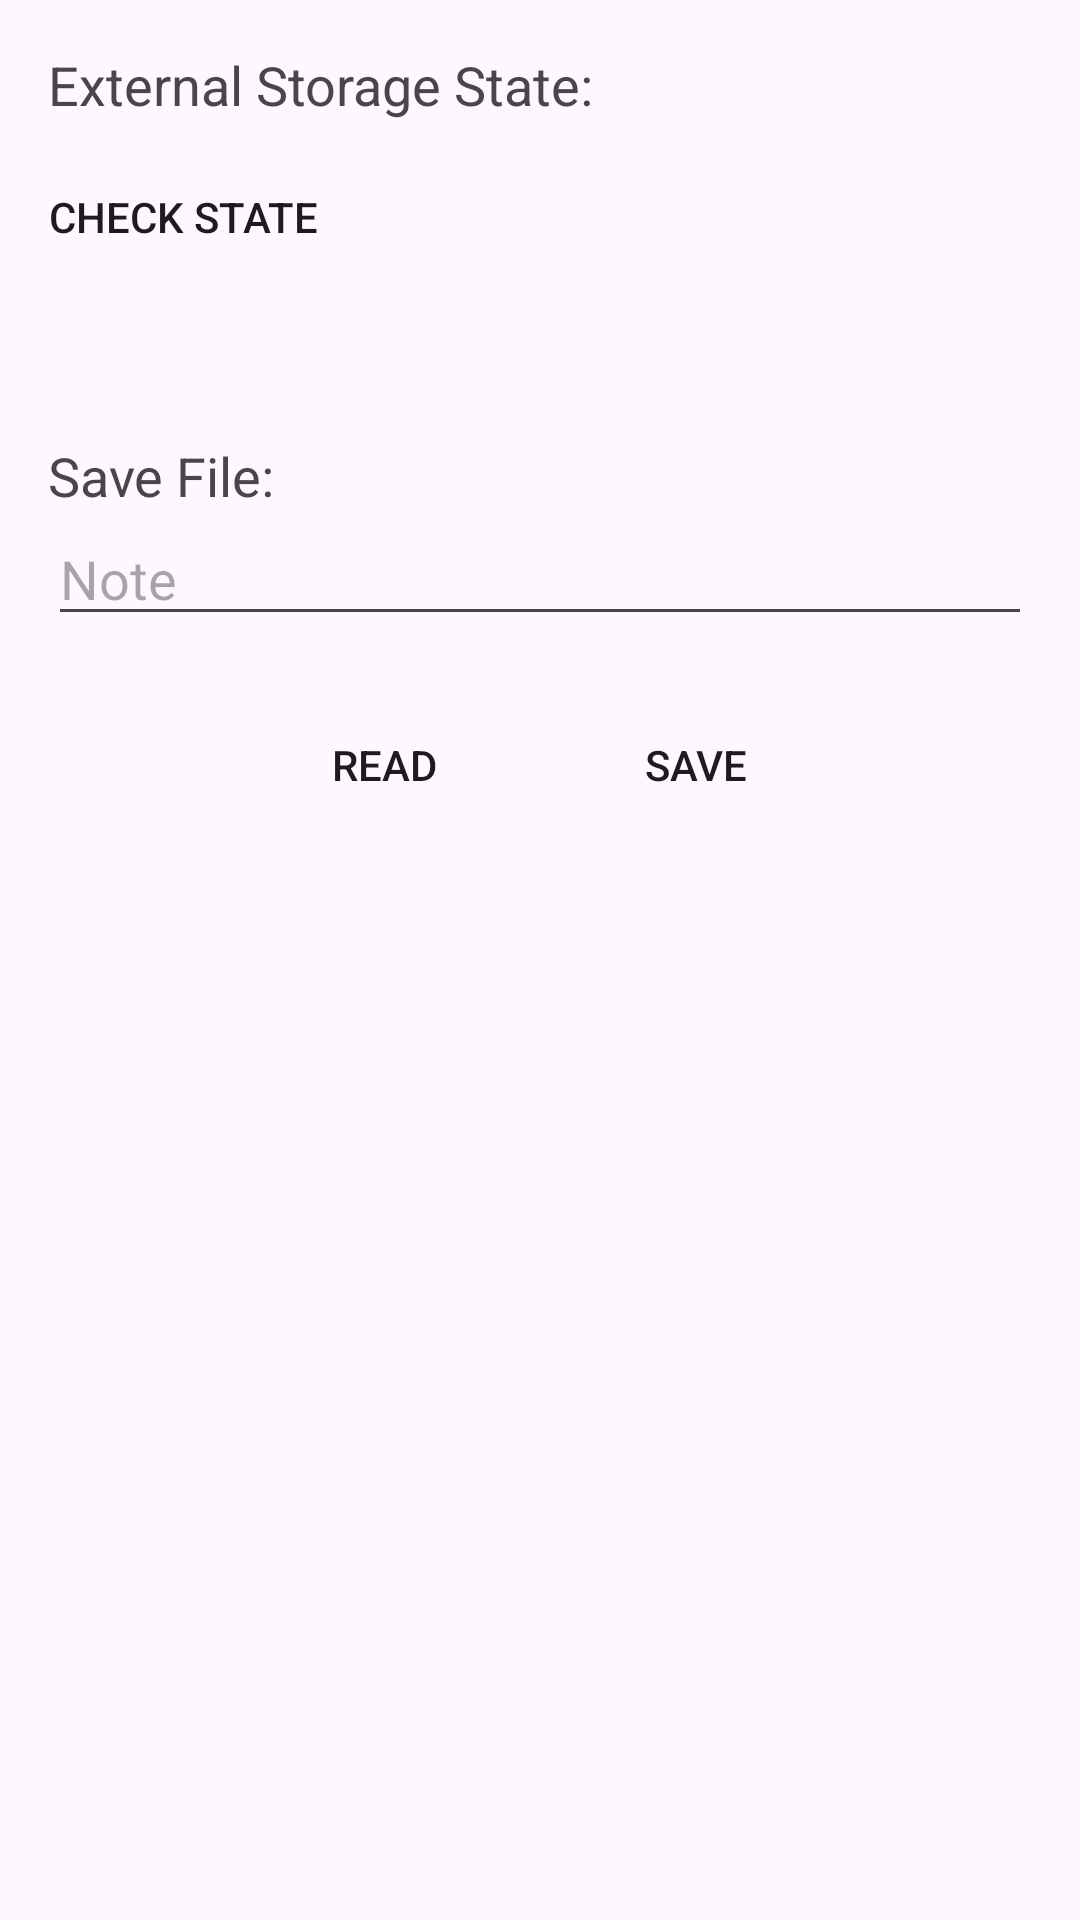

Produce the Android XML layout that renders to this screen, including the resource entries it uses.
<!-- AndroidManifest.xml: application theme Theme.AndroidCourseApp -->
<!-- res/layout/activity_practice8_external_storage.xml -->
<?xml version="1.0" encoding="utf-8"?>
<LinearLayout xmlns:android="http://schemas.android.com/apk/res/android"
    xmlns:app="http://schemas.android.com/apk/res-auto"
    xmlns:tools="http://schemas.android.com/tools"
    android:layout_width="match_parent"
    android:layout_height="match_parent"
    android:orientation="vertical"
    android:paddingStart="16dp"
    android:paddingTop="16dp"
    android:paddingEnd="16dp"
    tools:context=".practices.practice8.Practice8_ExternalStorage">

    <LinearLayout
        android:layout_width="match_parent"
        android:layout_height="wrap_content"
        android:orientation="horizontal">
        <TextView
            android:id="@+id/textView30"
            android:layout_width="wrap_content"
            android:layout_height="wrap_content"
            android:text="External Storage State:"
            android:textSize="18dp" />

        <TextView
            android:id="@+id/textExtState"
            android:layout_width="match_parent"
            android:layout_height="wrap_content"
            android:layout_marginLeft="8dp"
            android:textSize="18dp"
            android:textStyle="bold|italic" />
    </LinearLayout>

    <Button
        android:id="@+id/btnCheckExtState"
        android:layout_width="wrap_content"
        android:layout_height="wrap_content"
        android:background="@drawable/button"
        android:text="CHECK STATE"
        android:layout_marginTop="8dp"/>

    <Space
        android:layout_width="match_parent"
        android:layout_height="50dp" />

    <TextView
        android:id="@+id/textView31"
        android:layout_width="wrap_content"
        android:layout_height="wrap_content"
        android:text="Save File:"
        android:textSize="18dp" />

    <EditText
        android:id="@+id/textExtNote"
        android:layout_width="match_parent"
        android:layout_height="wrap_content"
        android:inputType="text"
        android:hint="Note" />

    <TextView
        android:id="@+id/textNoteResponse"
        android:layout_width="match_parent"
        android:layout_height="wrap_content" />

    <LinearLayout
        android:layout_width="wrap_content"
        android:layout_height="wrap_content"
        android:orientation="horizontal"
        android:layout_gravity="center">

        <Button
            android:id="@+id/btnReadExt"
            android:layout_width="wrap_content"
            android:layout_height="wrap_content"
            android:background="@drawable/button"
            android:text="READ" />

        <Button
            android:id="@+id/btnWriteExt"
            android:layout_width="wrap_content"
            android:layout_height="wrap_content"
            android:background="@drawable/button"
            android:layout_marginLeft="16dp"
            android:text="SAVE" />
    </LinearLayout>

</LinearLayout>
<!-- resources referenced by this layout -->
<resources>
  <style name="Theme.AndroidCourseApp" parent="Base.Theme.AndroidCourseApp" />
  <style name="Base.Theme.AndroidCourseApp" parent="Theme.Material3.DayNight">
          
          
      </style>
</resources>
